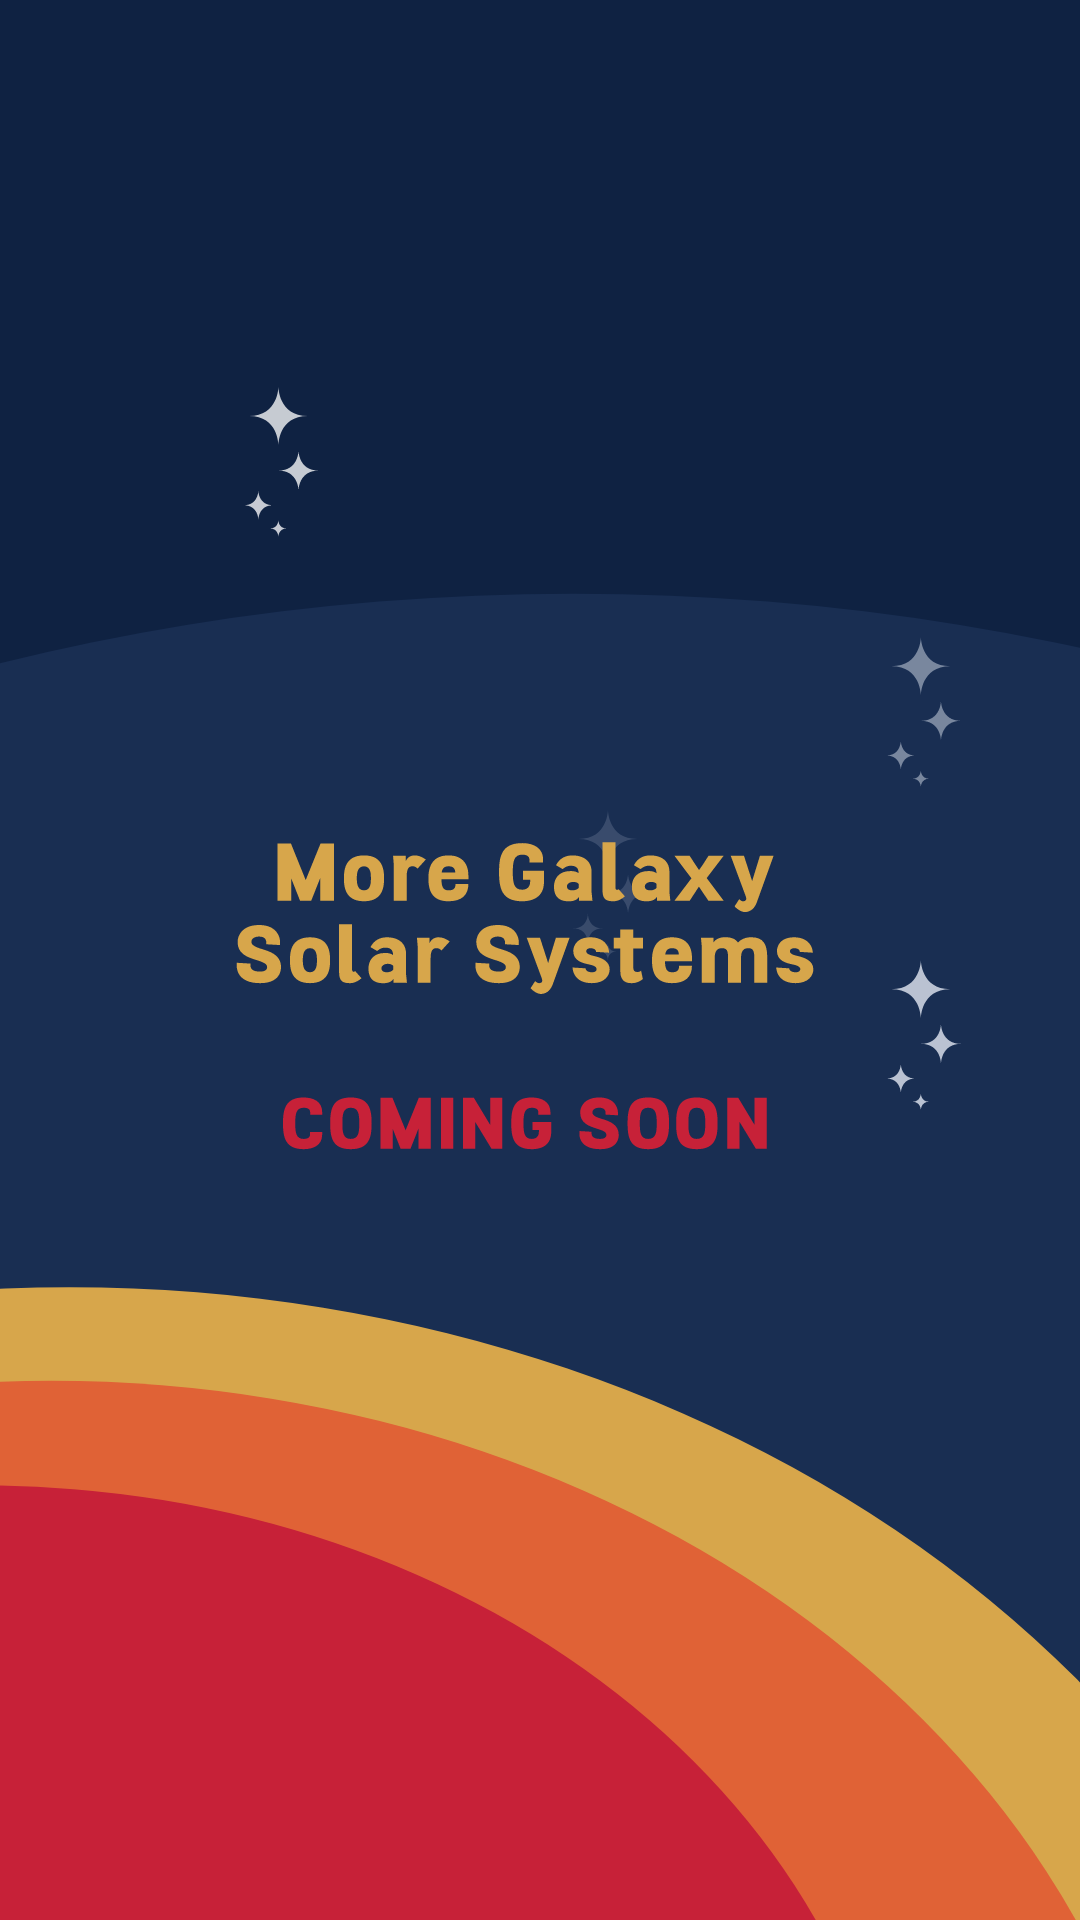

Reconstruct the res/layout file that produces this screen, plus the resources it refers to.
<!-- AndroidManifest.xml: application theme Theme.Astrocore -->
<!-- res/layout/fragment_galaxy.xml -->
<?xml version="1.0" encoding="utf-8"?>
<RelativeLayout xmlns:android="http://schemas.android.com/apk/res/android"
    android:layout_width="match_parent"
    android:layout_height="match_parent"
    android:background="@drawable/galaxy">

</RelativeLayout>
<!-- resources referenced by this layout -->
<resources>
  <!-- drawable galaxy: vector/xml drawable (drawable, 17011 chars, omitted) -->
  <style name="Theme.Astrocore" parent="Base.Theme.Astrocore" />
  <style name="Base.Theme.Astrocore" parent="Theme.Material3.DayNight.NoActionBar">
          
          
      </style>
</resources>
